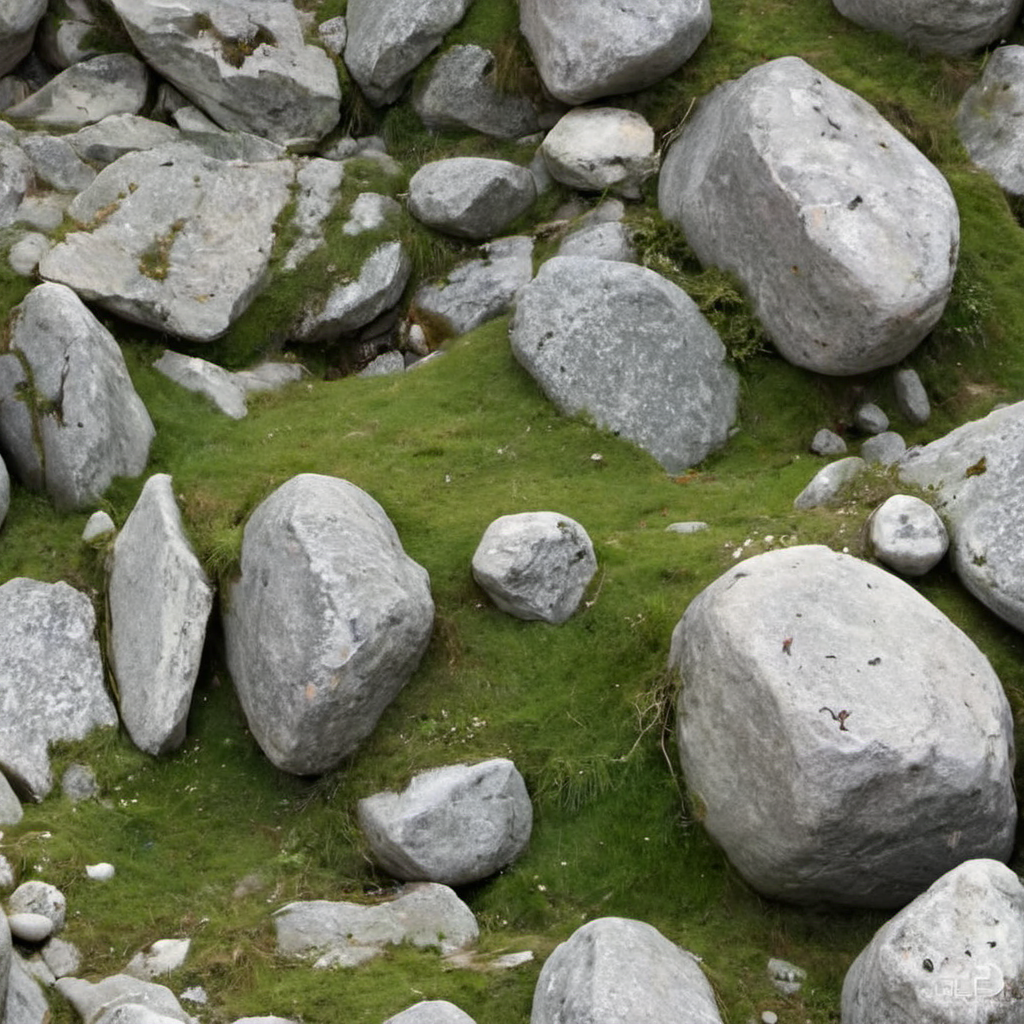
Generation parameters embedded in this image by AUTOMATIC1111 Stable Diffusion web UI or a fork of it (Forge, ...) (PNG 'parameters' text chunk):
alpine rocks, (mossy:0.01), photo, texture
Steps: 20, Sampler: DPM++ 2M SDE, Schedule type: Karras, CFG scale: 1.5, Seed: 1331226000, Size: 1024x1024, Model hash: 9a057fe5f3, Model: suzannesXLMix_v80, Version: f2.0.1v1.10.1-previous-659-gc055f2d4, Module 1: t5_xxl_ablit_v2